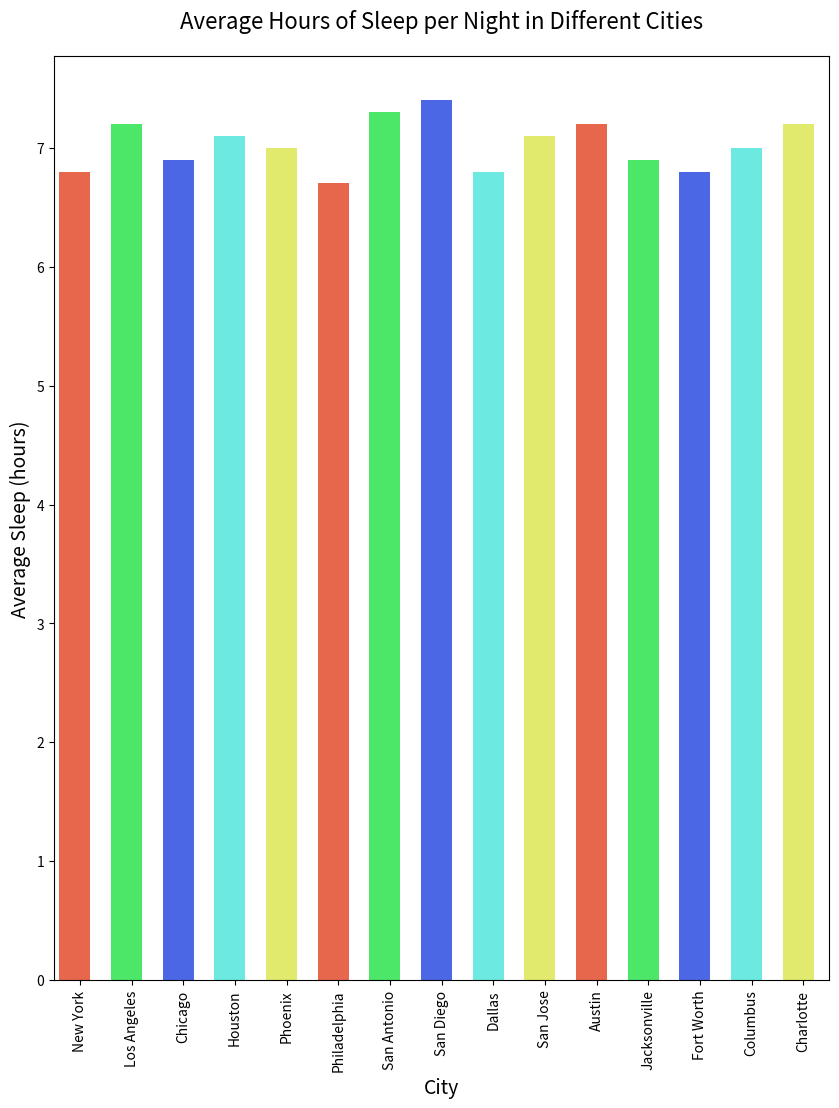

Write Python code to recreate this figure.

import seaborn as sns
import pandas as pd
import matplotlib.pyplot as plt

data = {
    'city': ['New York', 'Los Angeles', 'Chicago', 'Houston', 'Phoenix', 'Philadelphia',
             'San Antonio', 'San Diego', 'Dallas', 'San Jose', 'Austin', 'Jacksonville',
             'Fort Worth', 'Columbus', 'Charlotte'],
    'average_sleep': [6.8, 7.2, 6.9, 7.1, 7.0, 6.7, 7.3, 7.4, 6.8, 7.1, 7.2, 6.9, 6.8, 7.0, 7.2]
}

df = pd.DataFrame(data)

plt.figure(figsize=(10, 12))
barplot = sns.barplot(
    x='city',
    y='average_sleep',
    data=df,
    palette=['#FF5733', '#33FF57', '#3357FF', '#57FFF3', '#F3FF57', '#FF5733', '#33FF57', '#3357FF', '#57FFF3',
             '#F3FF57', '#FF5733', '#33FF57', '#3357FF', '#57FFF3', '#F3FF57'],
    orient='v'
)

for bar in barplot.patches:
    bar.set_width(0.6)

plt.title('Average Hours of Sleep per Night in Different Cities', fontsize=16, pad=20)
plt.xlabel('City', fontsize=14)
plt.ylabel('Average Sleep (hours)', fontsize=14)
plt.xticks(rotation=90)

plt.show()
